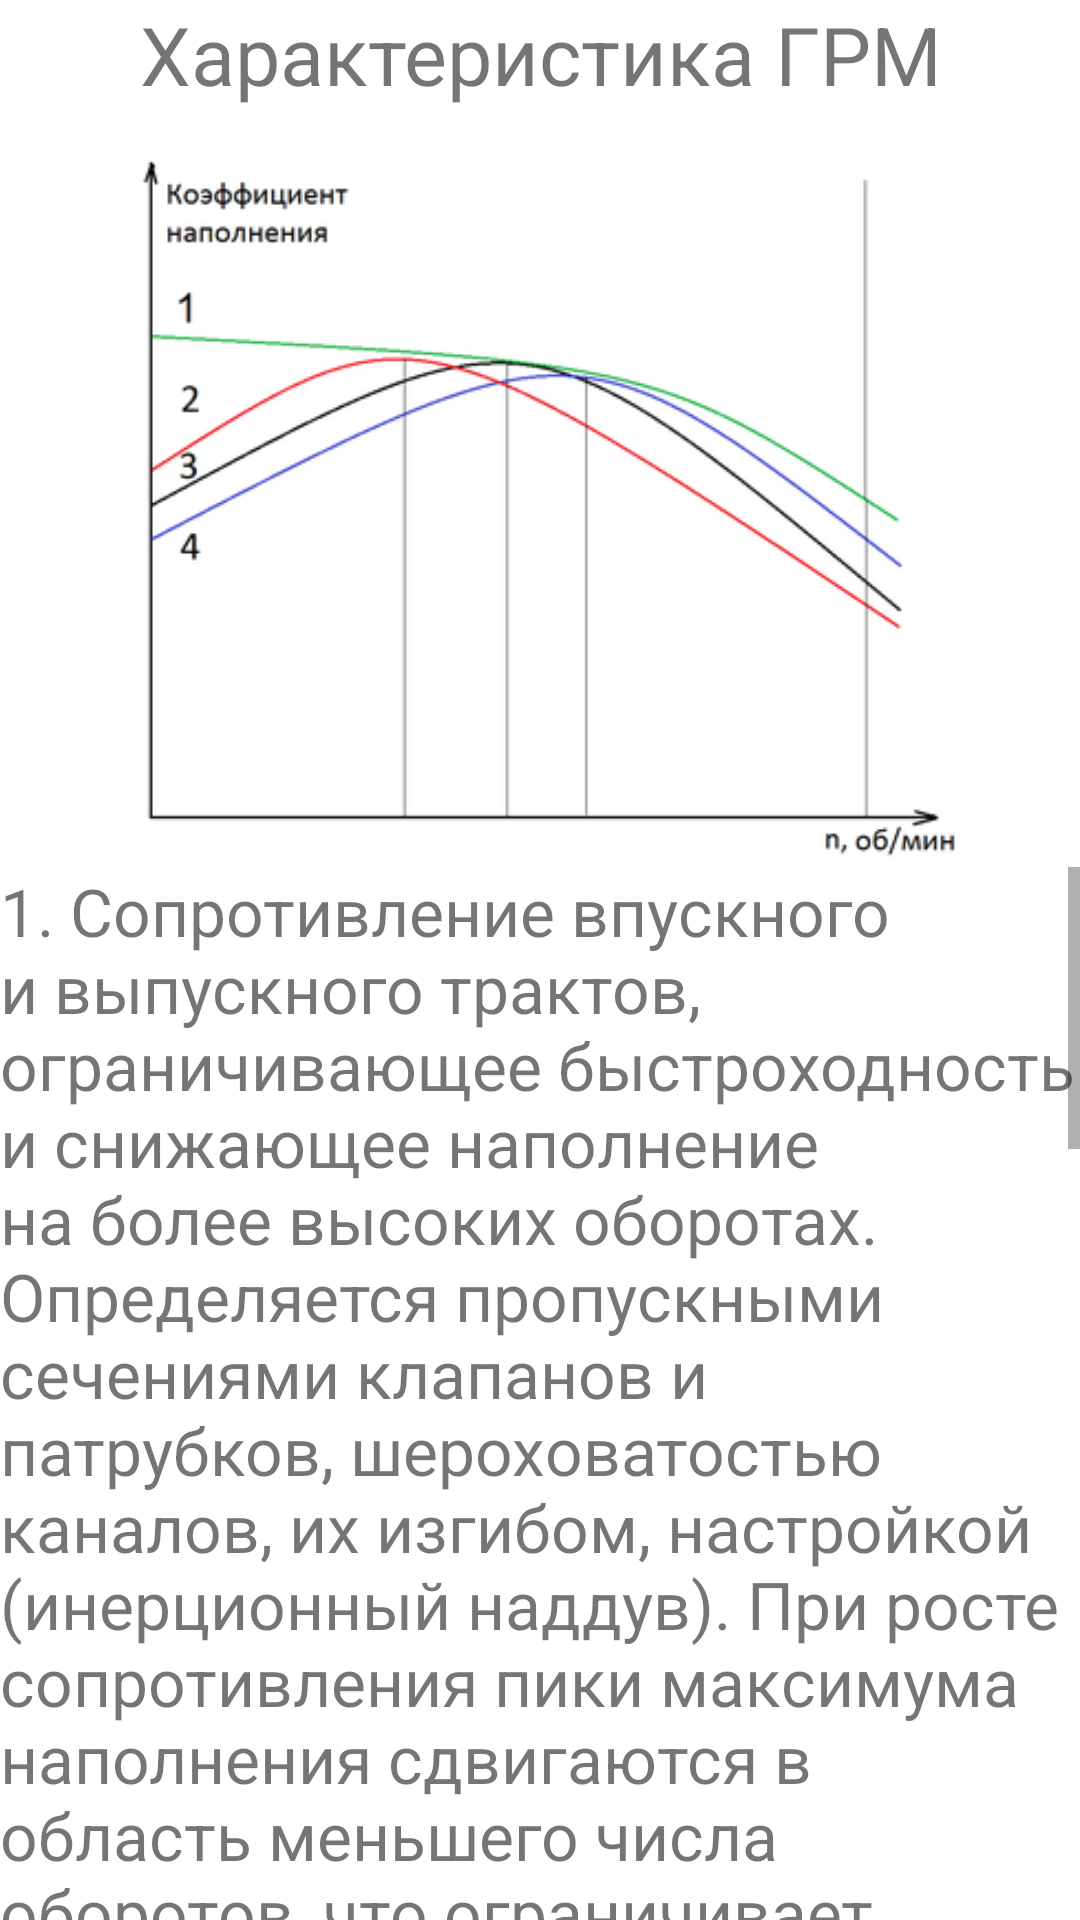

Layout XML and referenced resources for this Android screen:
<!-- AndroidManifest.xml: application theme Theme.CarPedia -->
<!-- res/layout/activity_g_d_m_charact.xml -->
<?xml version="1.0" encoding="utf-8"?>
<androidx.constraintlayout.widget.ConstraintLayout xmlns:android="http://schemas.android.com/apk/res/android"
    xmlns:app="http://schemas.android.com/apk/res-auto"
    xmlns:tools="http://schemas.android.com/tools"
    android:layout_width="match_parent"
    android:layout_height="match_parent"
    tools:context=".GDMCharact">

    <LinearLayout
        android:id="@+id/linearLayout4"
        android:layout_width="0dp"
        android:layout_height="0dp"
        android:orientation="vertical"
        app:layout_constraintBottom_toBottomOf="parent"
        app:layout_constraintEnd_toEndOf="parent"
        app:layout_constraintStart_toStartOf="parent"
        app:layout_constraintTop_toTopOf="parent">

        <TextView
            android:id="@+id/textView8"
            android:layout_width="match_parent"
            android:layout_height="49dp"
            android:textSize="27dp"
            android:text="Характеристика ГРМ"
            android:textAlignment="center"
            android:gravity="center_horizontal" />

        <ImageView
            android:id="@+id/imageView2"
            android:layout_width="match_parent"
            android:layout_height="240dp"
            app:srcCompat="@drawable/graphic1" />

        <ScrollView
            android:layout_width="match_parent"
            android:layout_height="match_parent">

            <LinearLayout
                android:layout_width="match_parent"
                android:layout_height="wrap_content"
                android:orientation="vertical">

                <TextView
                    android:id="@+id/textView9"
                    android:layout_width="match_parent"
                    android:layout_height="match_parent"
                    android:textSize="22dp"
                    android:text="1. Сопротивление впускного и выпускного трактов, ограничивающее быстроходность и снижающее наполнение на более высоких оборотах. Определяется пропускными сечениями клапанов и патрубков, шероховатостью каналов, их изгибом, настройкой (инерционный наддув). При росте сопротивления пики максимума наполнения сдвигаются в область меньшего числа оборотов, что ограничивает мощность ДВС \n \n2. Настройки фаз газораспределения (углы опережения открытия впускных и выпускных клапанов/золотников, углы запаздывания закрытия). Эти настройки позволяют частично компенсировать сопротивление впускных и выпускных трактов, сместив максимум наполнения цилиндров от нулевой частоты вращения (при нулевых углах) до частоты, заданной конструктором. Обычно, максимум наполнения соответствует максимуму крутящего момента. На рисунке представлены кривые, соответствующие VVT (1), тихоходной настройке (2), настройке примерно на 0,5 максимальной частоты вращения (3), и скоростной настройке (4) \n \n3. Возможность получения компактной камеры сгорания (минимальных размеров) и низкой температуры в районе догорания топливной смеси (искровые ДВС). Это позволяет иметь меньше всего газов в области гашения пламени (что снижает выбросы), и улучшить экономичность \n \n4. Коэффициент остаточных газов, возможность турбулизации заряда; простота, дешевизна, надёжность, габариты и общая масса деталей." />
            </LinearLayout>
        </ScrollView>
    </LinearLayout>
</androidx.constraintlayout.widget.ConstraintLayout>
<!-- resources referenced by this layout -->
<resources>
  <!-- drawable graphic1: jpg bitmap (drawable, 27766 bytes) -->
  <style name="Theme.CarPedia" parent="Theme.MaterialComponents.DayNight.DarkActionBar">
          
          <item name="colorPrimary">@color/purple_500</item>
          <item name="colorPrimaryVariant">@color/purple_700</item>
          <item name="colorOnPrimary">@color/white</item>
          
          <item name="colorSecondary">@color/teal_200</item>
          <item name="colorSecondaryVariant">@color/teal_700</item>
          <item name="colorOnSecondary">@color/black</item>
          
          <item name="android:statusBarColor" tools:targetApi="l">?attr/colorPrimaryVariant</item>
          
      </style>
  <!-- not gathered from this repository: default colours our renderer supplied (Android Studio template values) -->
  <color name="purple_500">#FF6200EE</color>
  <color name="purple_700">#FF3700B3</color>
  <color name="teal_200">#FF03DAC5</color>
  <color name="teal_700">#FF018786</color>
  <color name="black">#FF000000</color>
  <color name="white">#FFFFFFFF</color>
</resources>
